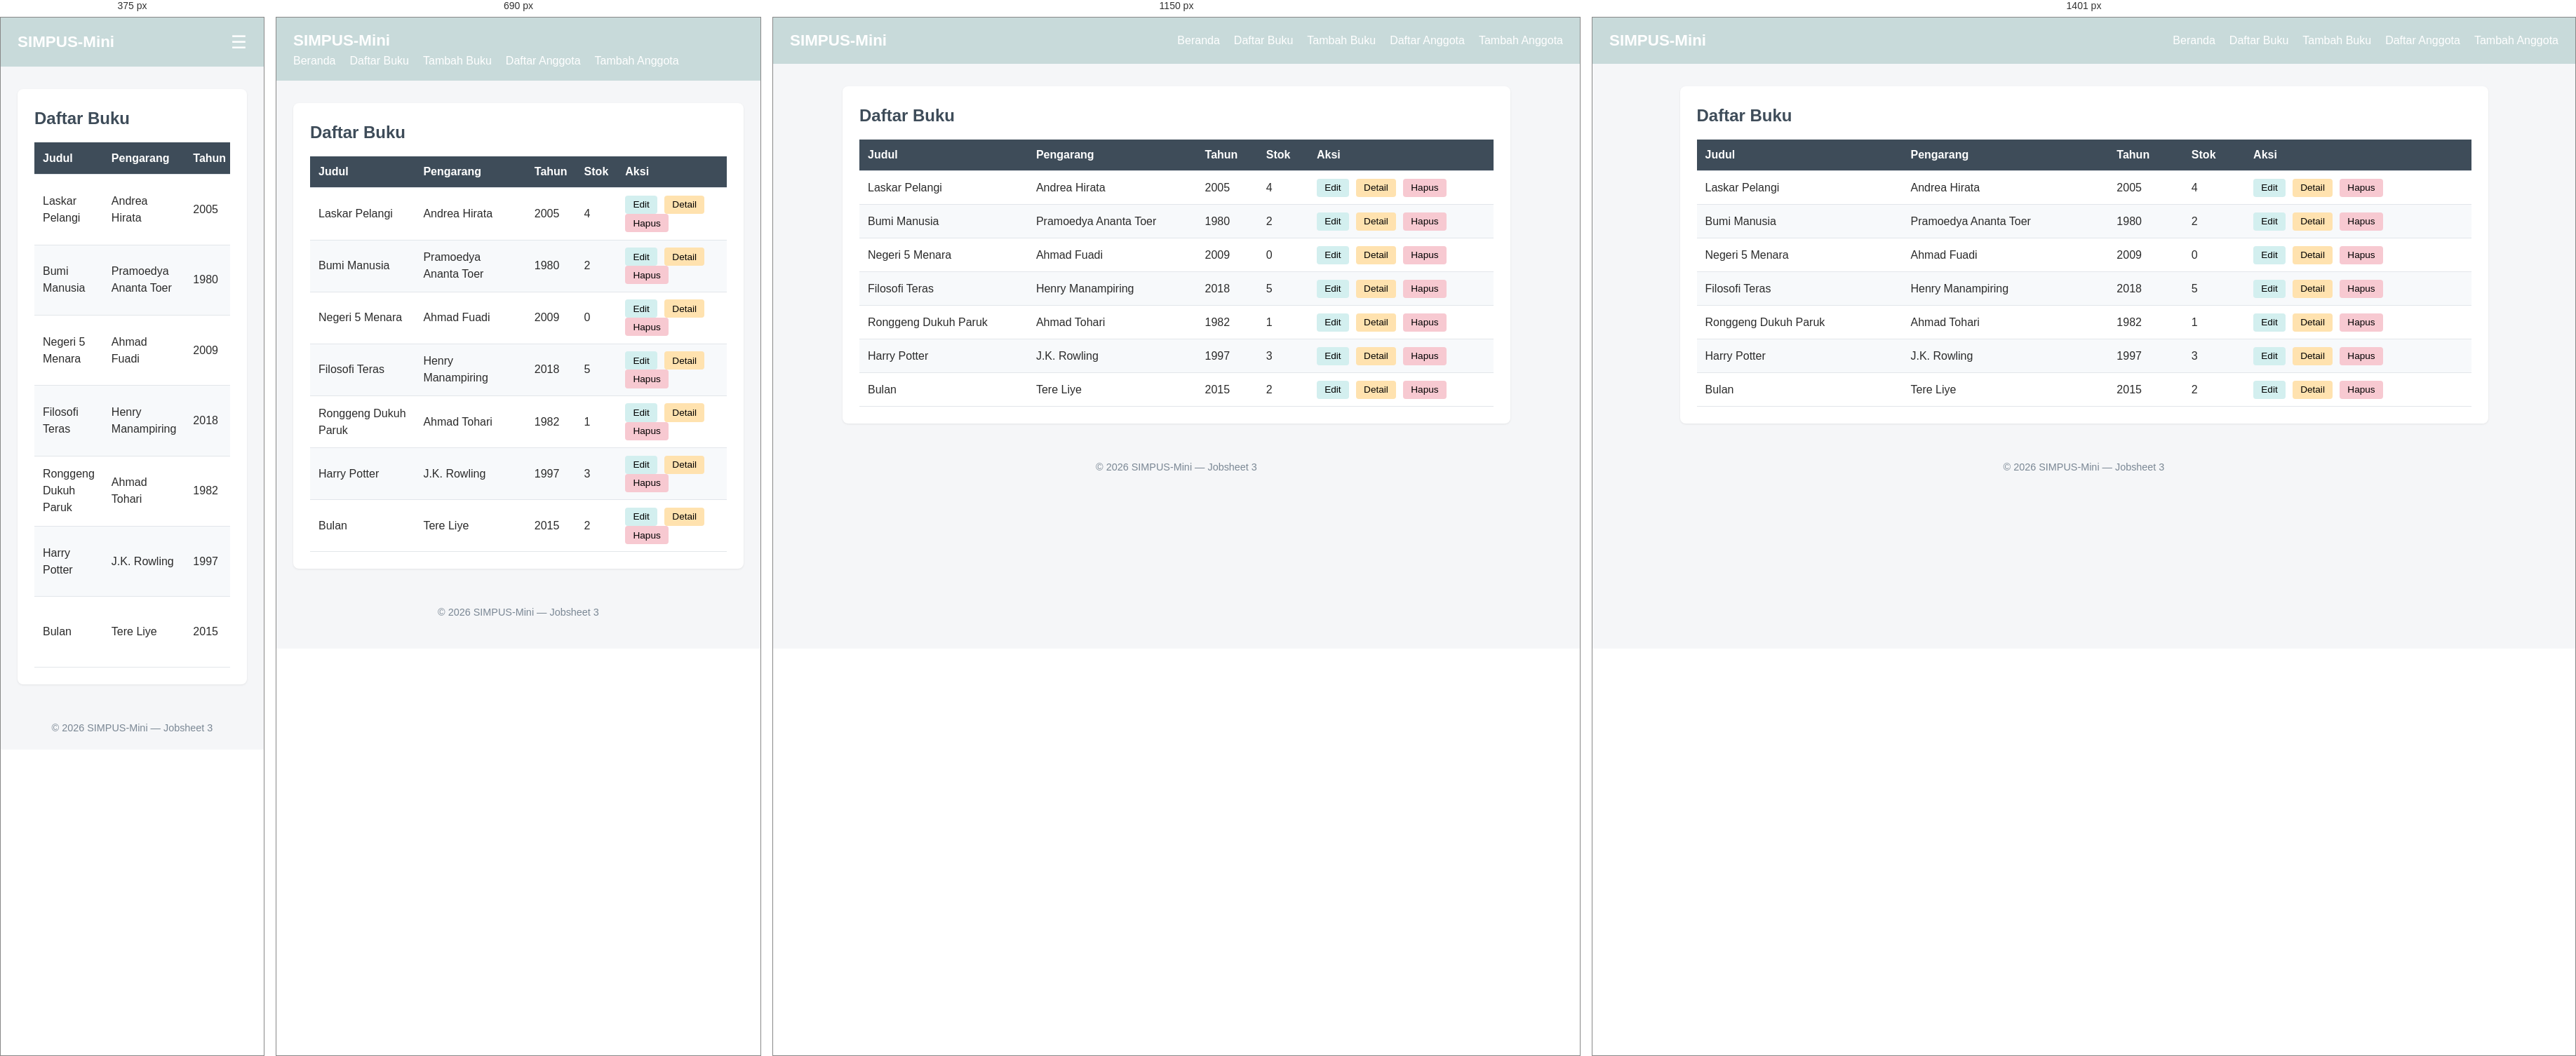
Rendered at 375 px, 690 px, 1150 px and 1401 px, left to right.

<!-- file: list.html -->
<!DOCTYPE html>
<html lang="id">
<head>
    <meta charset="UTF-8">
    <meta name="viewport" content="width=device-width, initial-scale=1.0">
    <title>SIMPUS-Mini | Daftar Buku</title>
    <link rel="stylesheet" href="../assets/css/style.css">
</head>
<body>
    <header>
        <h1>SIMPUS-Mini</h1>
        <input type="checkbox" id="nav-toggle" class="nav-toggle">
        <label for="nav-toggle" class="nav-toggle-label">&#9776;</label>
        <nav>
            <ul>
                <li><a href="../index.html">Beranda</a></li>
                <li><a href="list.html">Daftar Buku</a></li>
                <li><a href="tambah.html">Tambah Buku</a></li>
                <li><a href="../anggota/list.html">Daftar Anggota</a></li>
                <li><a href="../anggota/tambah.html">Tambah Anggota</a></li>
            </ul>
        </nav>
    </header>

    <main>
        <section>
            <h2>Daftar Buku</h2>
            <div class="table-responsive">
            <table>
                <thead>
                    <tr>
                        <th>Judul</th>
                        <th>Pengarang</th>
                        <th>Tahun</th>
                        <th>Stok</th>
                        <th>Aksi</th>
                    </tr>
                </thead>
                <tbody>
                    <tr>
                        <td>Laskar Pelangi</td>
                        <td>Andrea Hirata</td>
                        <td>2005</td>
                        <td>4</td>
                        <td>
                            <button type="button" class="btn-edit">Edit</button>
                            <button type="button" class="btn-detail">Detail</button>
                            <button type="button" class="btn-hapus">Hapus</button>
                        </td>
                    </tr>
                    <tr>
                        <td>Bumi Manusia</td>
                        <td>Pramoedya Ananta Toer</td>
                        <td>1980</td>
                        <td>2</td>
                        <td>
                            <button type="button" class="btn-edit">Edit</button>
                            <button type="button" class="btn-detail">Detail</button>
                            <button type="button" class="btn-hapus">Hapus</button>
                        </td>
                    </tr>
                    <tr>
                        <td>Negeri 5 Menara</td>
                        <td>Ahmad Fuadi</td>
                        <td>2009</td>
                        <td>0</td>
                        <td>
                            <button type="button" class="btn-edit">Edit</button>
                            <button type="button" class="btn-detail">Detail</button>
                            <button type="button" class="btn-hapus">Hapus</button>
                        </td>
                    </tr>
                    <tr>
                        <td>Filosofi Teras</td>
                        <td>Henry Manampiring</td>
                        <td>2018</td>
                        <td>5</td>
                        <td>
                            <button type="button" class="btn-edit">Edit</button>
                            <button type="button" class="btn-detail">Detail</button>
                            <button type="button" class="btn-hapus">Hapus</button>
                        </td>
                    </tr>
                    <tr>
                        <td>Ronggeng Dukuh Paruk</td>
                        <td>Ahmad Tohari</td>
                        <td>1982</td>
                        <td>1</td>
                        <td>
                            <button type="button" class="btn-edit">Edit</button>
                            <button type="button" class="btn-detail">Detail</button>
                            <button type="button" class="btn-hapus">Hapus</button>
                        </td>
                    </tr>
                    <tr>
                        <td>Harry Potter</td>
                        <td>J.K. Rowling</td>
                        <td>1997</td>
                        <td>3</td>
                        <td>
                            <button type="button" class="btn-edit">Edit</button>
                            <button type="button" class="btn-detail">Detail</button>
                            <button type="button" class="btn-hapus">Hapus</button>
                        </td>
                    </tr>
                    <tr>
                        <td>Bulan</td>
                        <td>Tere Liye</td>
                        <td>2015</td>
                        <td>2</td>
                        <td>
                            <button type="button" class="btn-edit">Edit</button>
                            <button type="button" class="btn-detail">Detail</button>
                            <button type="button" class="btn-hapus">Hapus</button>
                        </td>
                    </tr>
                </tbody>
            </table>
            </div>
        </section>
    </main>

    <footer>
        <p>&copy; 2026 SIMPUS-Mini &mdash; Jobsheet 3</p>
    </footer>
</body>
</html>

/* @media block from style.css */
@media (max-width: 900px) {
    main section:nth-of-type(2) {
        grid-template-columns: repeat(2, 1fr);
    }
}

/* @media block from style.css */
@media (min-width: 1400px) {
    main {
        max-width: 1200px;
    }
}

/* @media block from style.css */
@media (max-width: 480px) {
    header {
        position: relative;
    }

    .nav-toggle-label {
        display: block;
    }

    header nav {
        display: none;
        width: 100%;
        order: 3;
        margin-top: 1rem;
    }

    .nav-toggle:checked ~ nav {
        display: block;
    }

    header nav ul {
        flex-direction: column;
        gap: 0.75rem;
    }

    main section:nth-of-type(2) {
        grid-template-columns: 1fr;
    }

    form input,
    form select {
        max-width: 100%;
    }
}